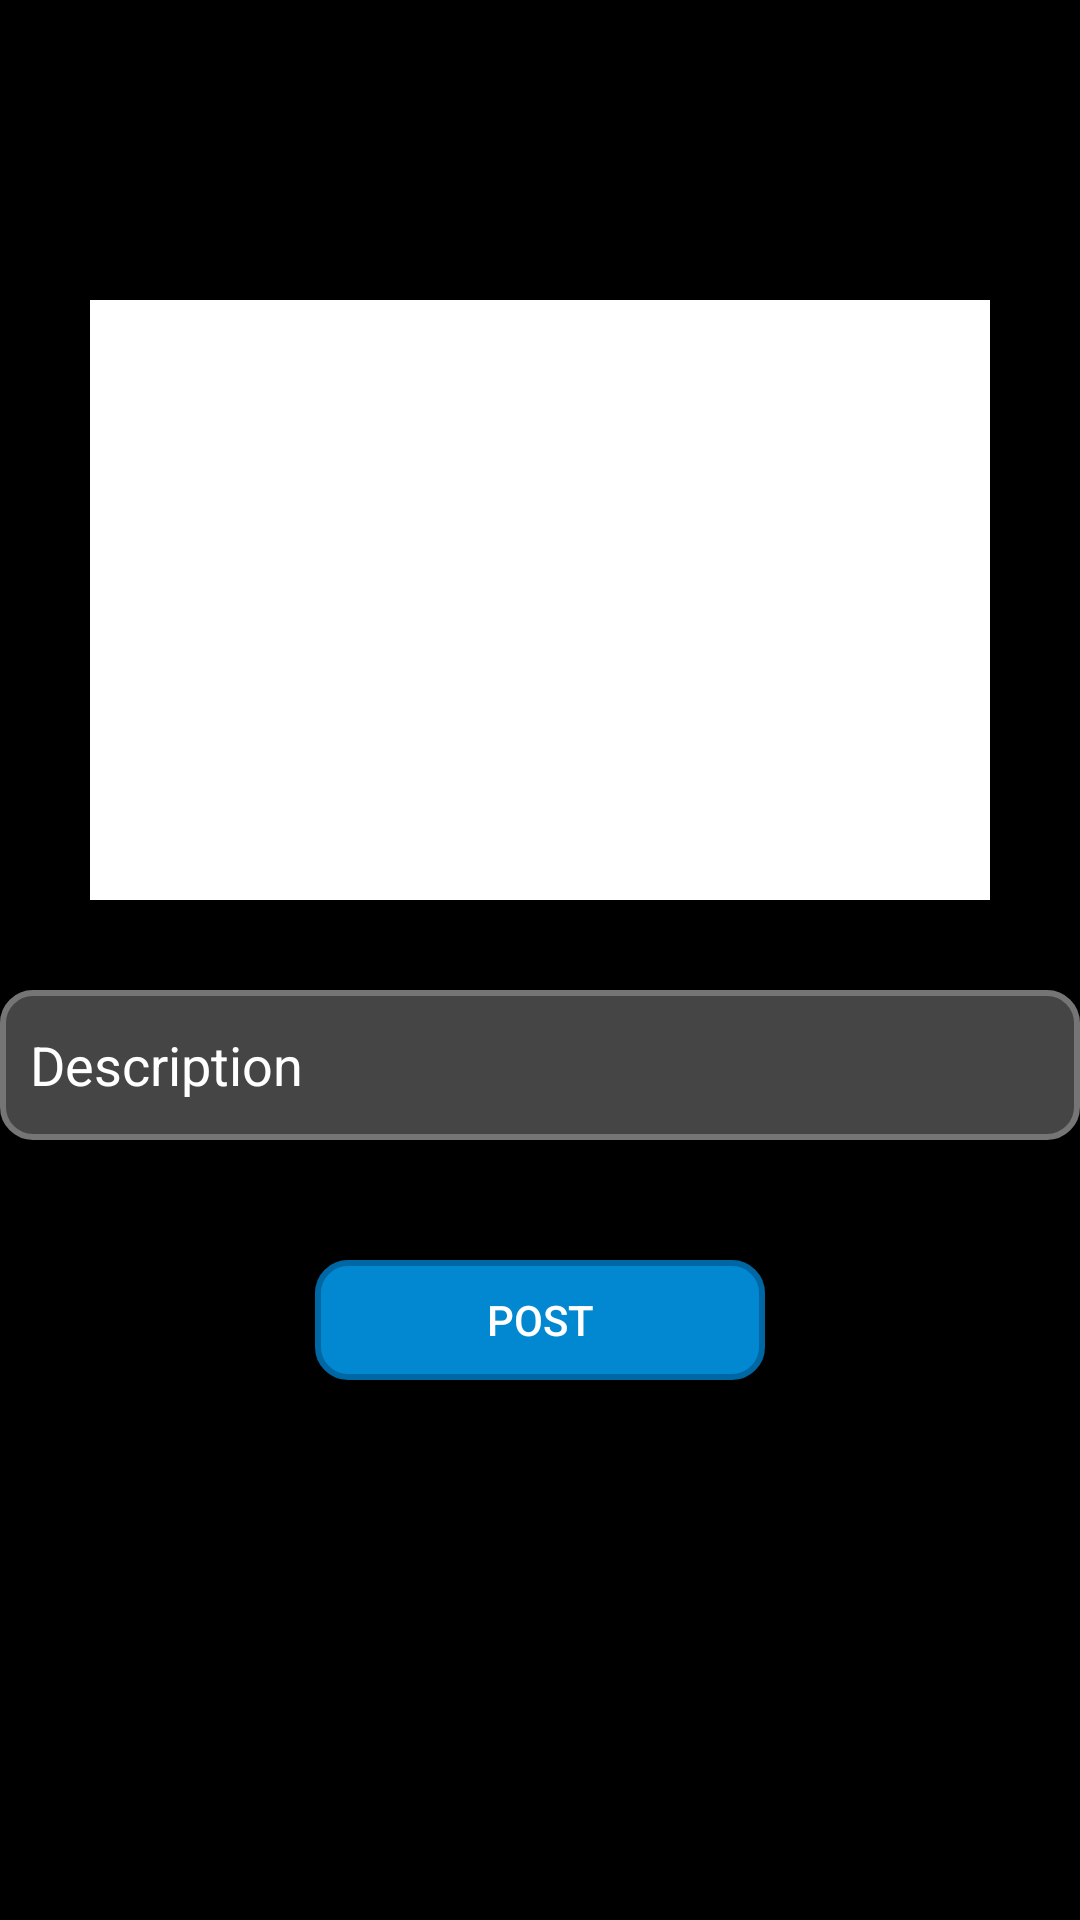

The Android layout XML behind this screen, and the referenced resources:
<!-- AndroidManifest.xml: application theme Theme.SocialCalendar -->
<!-- res/layout/activity_post.xml -->
<?xml version="1.0" encoding="utf-8"?>
<RelativeLayout xmlns:android="http://schemas.android.com/apk/res/android"
    xmlns:app="http://schemas.android.com/apk/res-auto"
    xmlns:tools="http://schemas.android.com/tools"
    android:layout_width="match_parent"
    android:layout_height="match_parent"
    android:background="@color/black"
    tools:context=".PostActivity">

    <Button
        android:id="@+id/back_to_first_fragment"
        android:layout_width="40dp"
        android:layout_height="40dp"
        android:layout_marginTop="10dp"
        android:layout_marginLeft="5dp"
        android:backgroundTint="@color/white"
        android:background="@drawable/ic_close"

        />

    <ImageView
        android:id="@+id/select_post_image"
        android:layout_width="300dp"
        android:layout_height="200dp"
        android:layout_marginTop="100dp"
        android:scaleType="fitCenter"
        android:layout_below="@id/back_to_first_fragment"
        android:layout_centerHorizontal="true"
        android:layout_alignParentTop="true"
        android:background="@color/white"
        app:srcCompat="@drawable/select_image"
        tools:layout_editor_absoluteX="0dp"
        tools:layout_editor_absoluteY="112dp" />

    <EditText
        android:id="@+id/post_description"
        android:layout_width="380dp"
        android:layout_height="50dp"
        android:layout_marginTop="30dp"
        android:layout_below="@id/select_post_image"
        android:background="@drawable/input"
        android:paddingLeft="10dp"
        android:layout_centerHorizontal="true"
        android:textColor="@color/white"
        android:hint="Description"
        android:textColorHint="@color/white"
        android:inputType="textMultiLine" />

    <Button
        android:id="@+id/post_button"
        android:layout_width="150dp"
        android:layout_height="40dp"
        android:layout_below="@+id/post_description"
        android:layout_centerHorizontal="true"
        android:layout_marginTop="40dp"
        android:background="@drawable/button"
        android:text="Post"
        android:textColor="#FFFFFF" />
</RelativeLayout>
<!-- resources referenced by this layout -->
<resources>
  <color name="black">#FF000000</color>
  <color name="white">#FFFFFFFF</color>
  <!-- drawable button (drawable) -->
  <?xml version="1.0" encoding="utf-8"?>
  <shape xmlns:android="http://schemas.android.com/apk/res/android"
      android:shape="rectangle">
      <solid android:color="#0288D1"></solid>
  
      <corners android:radius="10dp"></corners>
  
      <stroke
          android:width="2dp"
          android:color="#0067A5" />
  
  </shape>
  <!-- drawable input (drawable) -->
  <?xml version="1.0" encoding="utf-8"?>
  <shape xmlns:android="http://schemas.android.com/apk/res/android"
      android:shape="rectangle">
      <solid android:color="#454545"></solid>
  
      <corners android:radius="10dp"></corners>
  
      <stroke
          android:width="2dp"
          android:color="#757575" />
  
  </shape>
  <style name="Theme.SocialCalendar" parent="Theme.AppCompat.DayNight.NoActionBar">
          
          <item name="colorPrimary">@color/grey_200</item>
          <item name="colorPrimaryVariant">@color/grey_700</item>
          <item name="colorOnPrimary">@color/black</item>
          
          <item name="colorSecondary">@color/white</item>
          <item name="colorSecondaryVariant">@color/white</item>
          <item name="colorOnSecondary">@color/black</item>
          
          <item name="android:statusBarColor" tools:targetApi="l">?attr/colorPrimaryVariant</item>
          
      </style>
  <color name="grey_200">#DBDADC</color>
  <color name="grey_700">#A6A6A6</color>
</resources>
